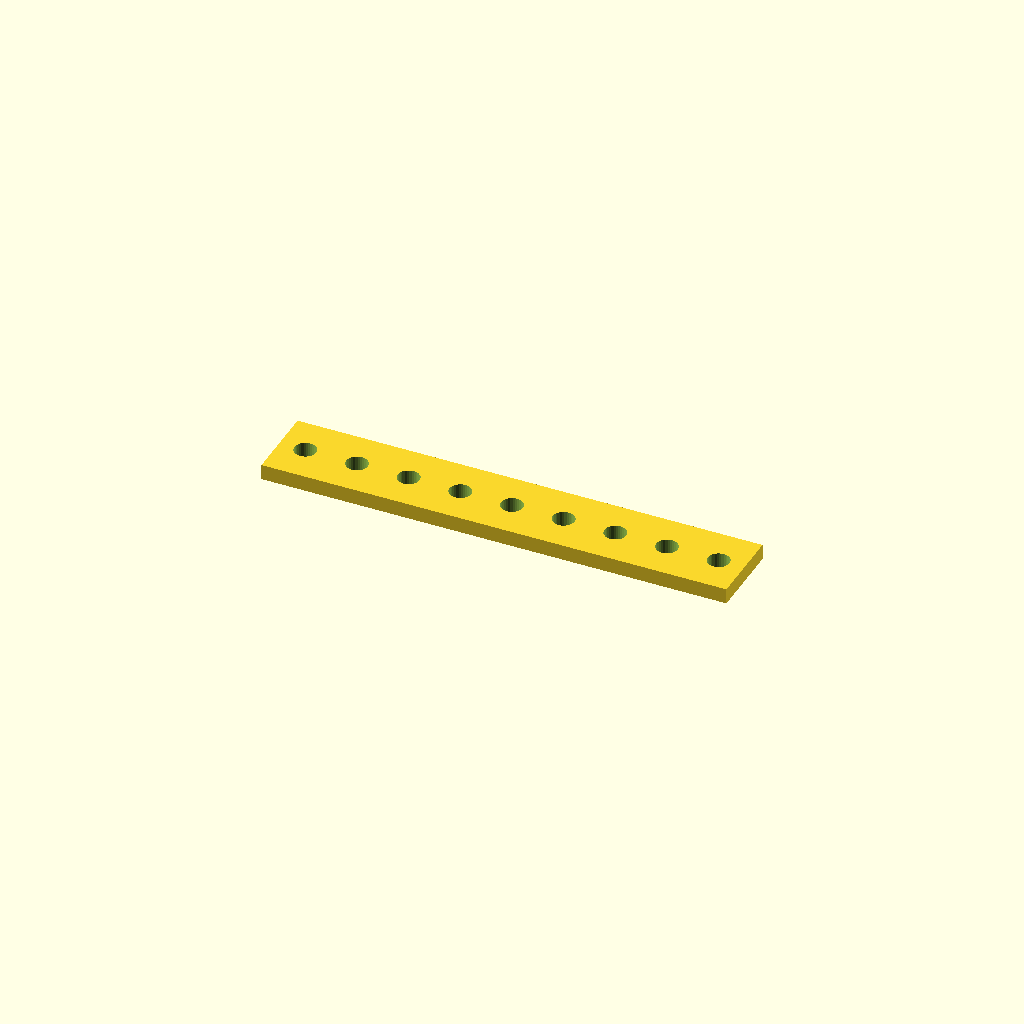
Cell 1: rendered with the file's own defaults.
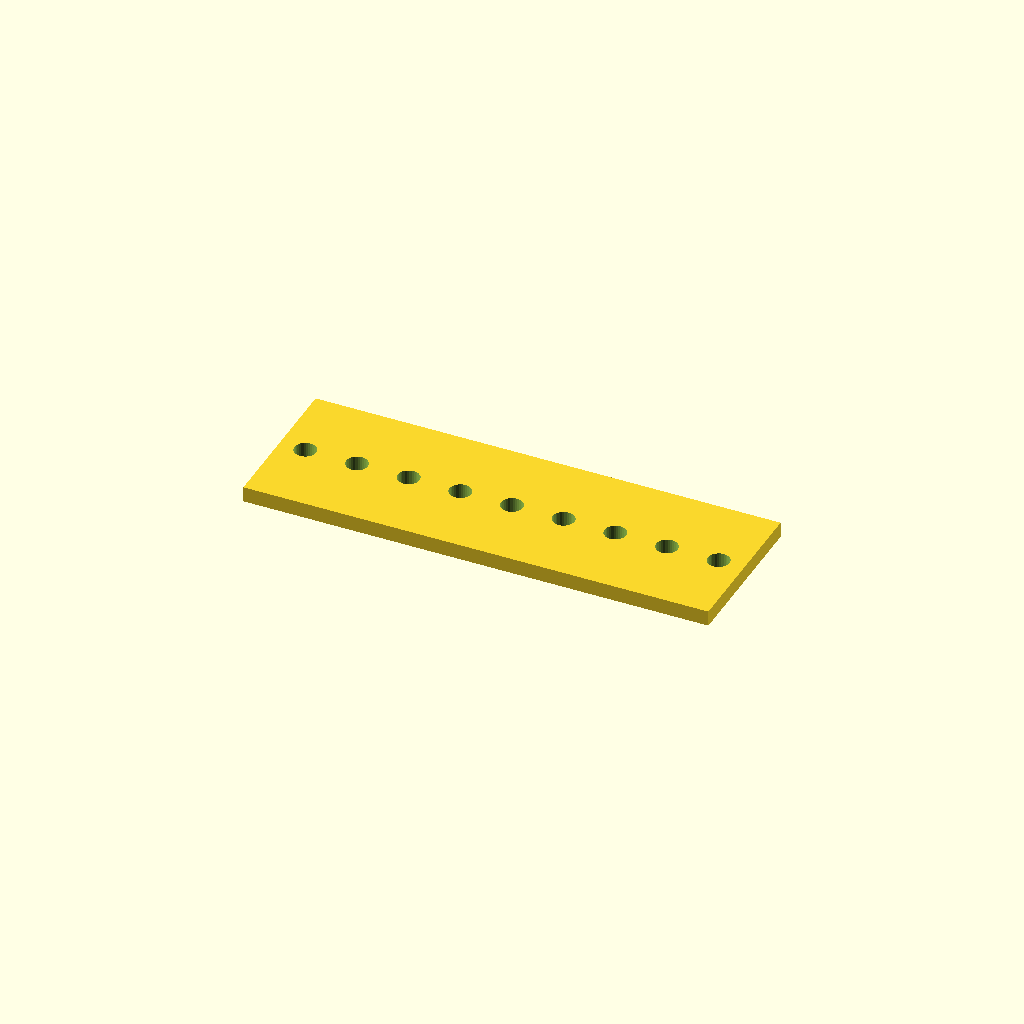
Cell 2: bar_w = 60 (everything else at default).
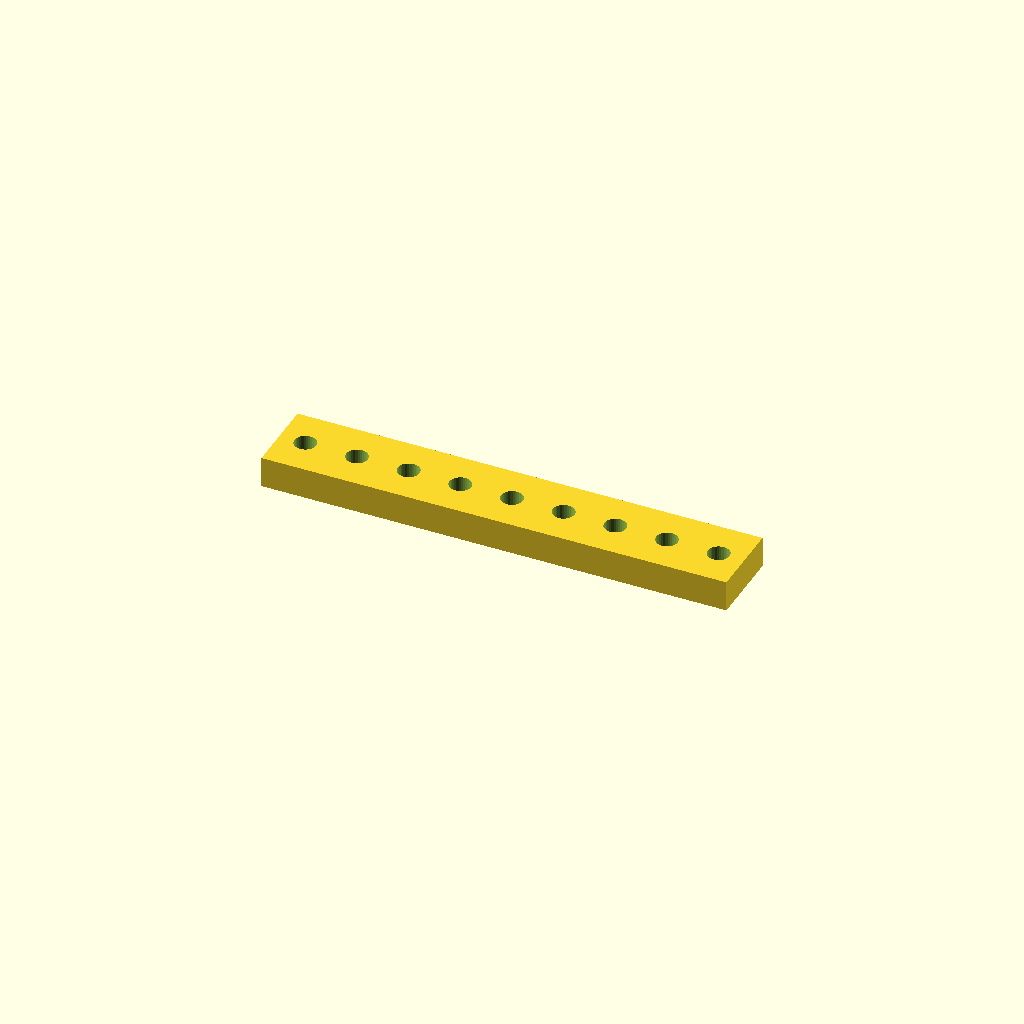
Cell 3 — bar_t set to 12, the other parameters unchanged.
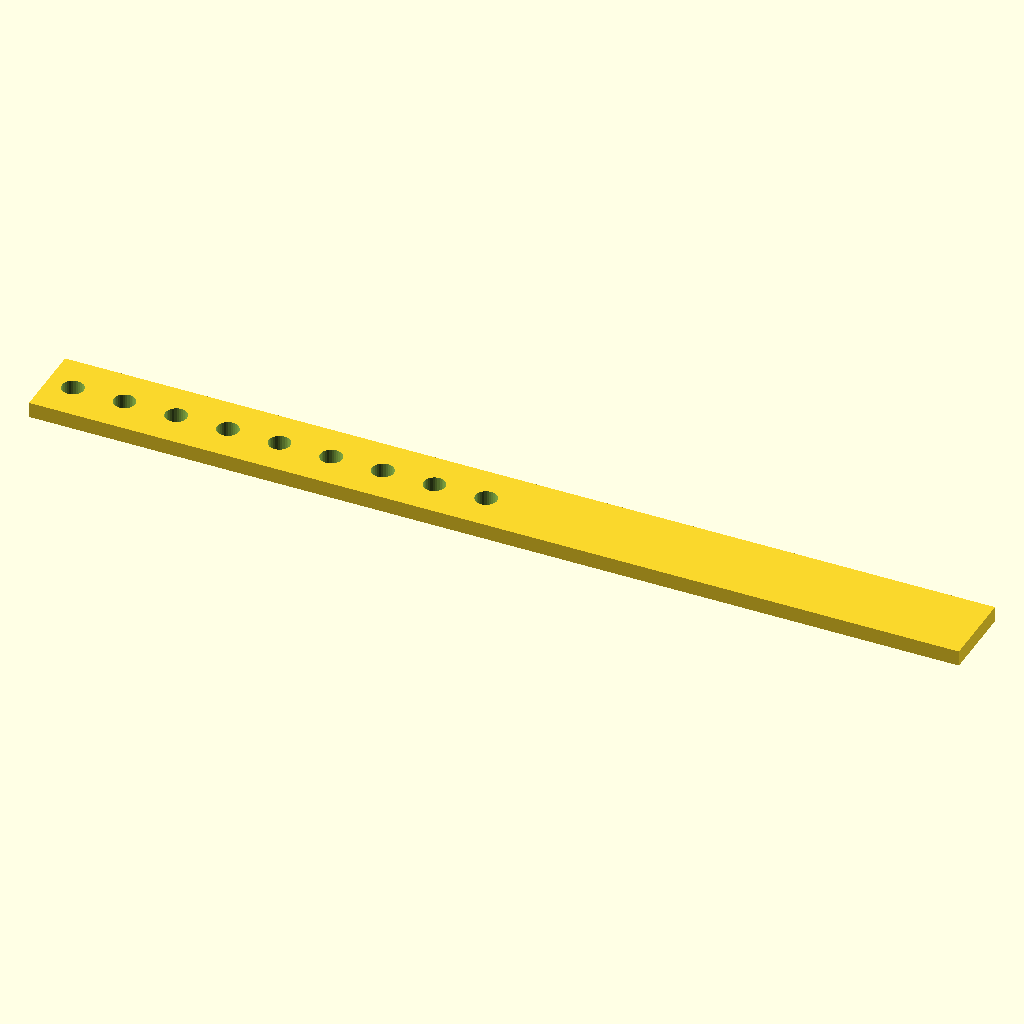
Cell 4 — holes set to 18, the other parameters unchanged.
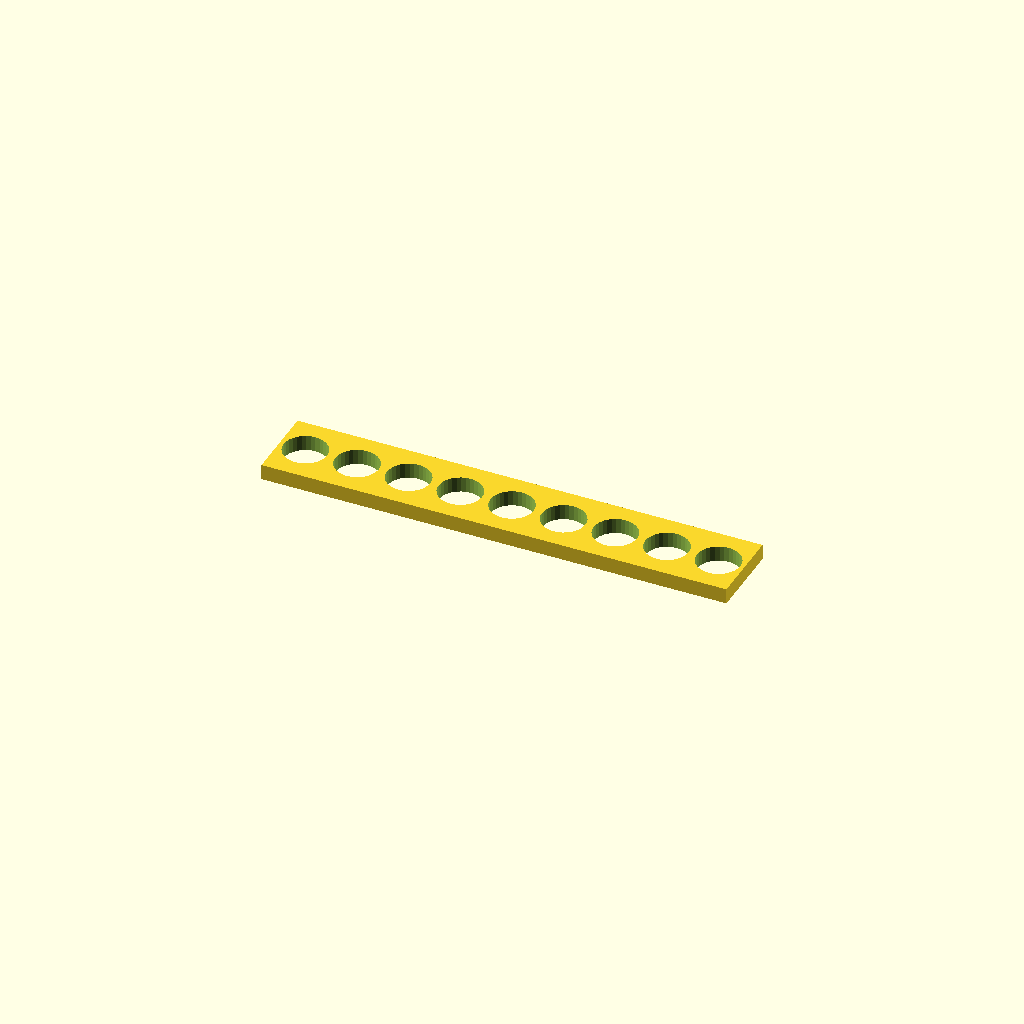
Cell 5 — hole_d set to 16.8, the other parameters unchanged.
One fixed orthographic camera (rotation 55°, 0°, 25°; colour scheme Cornfield) for every cell.
Source of the model, data/previews/families_v9/scad/ventrows.scad:
$fn = 32;
// ----------------------------------------------------------------------
// Hole bar, 9 x Ø8.4
// row layout, 10 mm edge offset
// ----------------------------------------------------------------------

// --- parameters (mm) ---
bar_w = 30;    // bar width (Y)
bar_t = 6;     // bar thickness (Z)
holes = 9;     // holes per row
hole_d = 8.4;  // hole diameter
edge = 10;     // offset from the bar end to the first hole
pitch = 20;    // pitch between neighbouring holes

// --- derived feature positions (mm) ---
span = (holes - 1) * pitch;   // = 160   distance between the end holes
bar_l = span + 2 * edge;      // = 180   overall bar length
start_x = -bar_l / 2 + edge;  // = -80   X of the first hole
feature_centers = [
  [start_x + 0 * pitch, 0],
  [start_x + 1 * pitch, 0],
  [start_x + 2 * pitch, 0],
  [start_x + 3 * pitch, 0],
  [start_x + 4 * pitch, 0],
  [start_x + 5 * pitch, 0],
  [start_x + 6 * pitch, 0],
  [start_x + 7 * pitch, 0],
  [start_x + 8 * pitch, 0]
];   // hole centres of the first row

// bar with one row of holes, drilled from feature_centers
difference() {
  translate([-bar_l / 2, -bar_w / 2, -bar_t / 2]) cube([bar_l, bar_w, bar_t]);
  for (centre = feature_centers)
    translate([centre[0], centre[1], 0])
      cylinder(d = hole_d, h = bar_t + 2, center = true);
}
Parameter table extracted from the source (name, type, default, range or options):
bar_w: number, default 30
bar_t: number, default 6
holes: number, default 9
hole_d: number, default 8.4
edge: number, default 10
pitch: number, default 20
